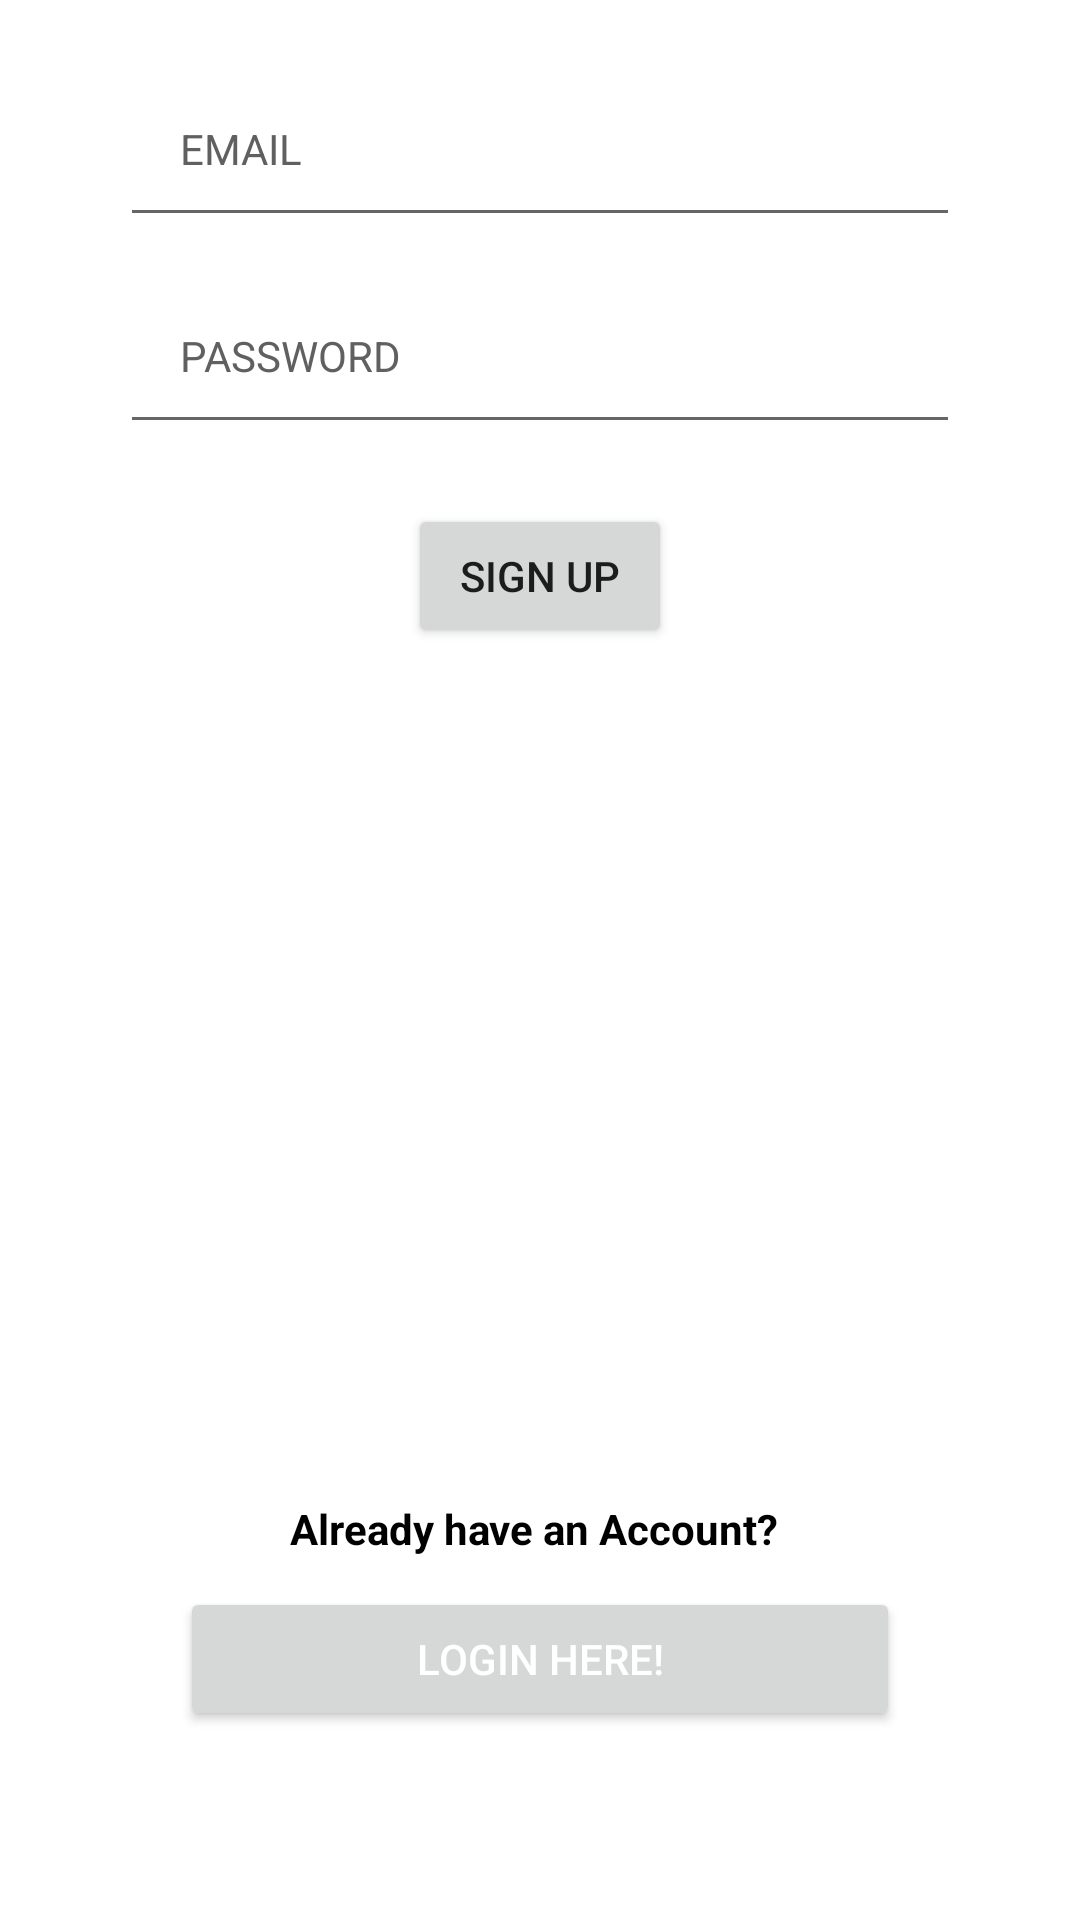

Android layout source for this screen:
<!-- AndroidManifest.xml: application theme Theme.DigitalBooks -->
<!-- res/layout/activity_signup.xml -->
<?xml version="1.0" encoding="utf-8"?>
<RelativeLayout xmlns:android="http://schemas.android.com/apk/res/android"
    xmlns:app="http://schemas.android.com/apk/res-auto"
    xmlns:tools="http://schemas.android.com/tools"
    android:layout_width="match_parent"
    android:layout_height="match_parent"
    tools:context=".SignupActivity">

    <LinearLayout
        android:layout_width="match_parent"
        android:layout_height="match_parent"
        android:layout_centerHorizontal="true"
        android:orientation="vertical">

        <LinearLayout
            android:layout_width="match_parent"
            android:layout_height="wrap_content"
            android:layout_marginStart="20dp"
            android:layout_marginTop="20dp"
            android:layout_marginEnd="20dp"
            android:layout_marginBottom="20dp"
            android:gravity="center"
            android:orientation="vertical">

            <LinearLayout
                android:layout_width="match_parent"
                android:layout_height="360dp"
                android:orientation="vertical">

                <EditText
                    android:id="@+id/email"
                    android:layout_width="match_parent"
                    android:layout_height="wrap_content"
                    android:layout_marginStart="20dp"
                    android:layout_marginEnd="20dp"
                    android:drawableLeft="@drawable/ic_baseline_mail_outline_24"
                    android:drawablePadding="10dp"
                    android:hint="EMAIL"
                    android:inputType="textEmailAddress"
                    android:padding="20dp"
                    android:textColorHint="#606060"
                    android:textSize="14sp" />

                <EditText
                    android:id="@+id/password"
                    android:layout_width="match_parent"
                    android:layout_height="wrap_content"
                    android:layout_marginStart="20dp"
                    android:layout_marginTop="10dp"
                    android:layout_marginEnd="20dp"
                    android:drawableLeft="@drawable/ic_baseline_lock_24"
                    android:drawablePadding="10dp"
                    android:hint="PASSWORD"
                    android:inputType="textPassword"
                    android:padding="20dp"
                    android:textColorHint="#606060"
                    android:textSize="14sp" />

                <Button
                    android:id="@+id/sign_up_button"
                    android:layout_width="wrap_content"
                    android:layout_height="wrap_content"
                    android:text="sign up"
                    android:layout_marginTop="20dp"
                    android:layout_gravity="center" />


            </LinearLayout>

            <LinearLayout
                android:layout_width="match_parent"
                android:layout_height="match_parent"
                android:gravity="center"
                android:orientation="vertical">

                <TextView
                    android:layout_width="wrap_content"
                    android:layout_height="wrap_content"
                    android:layout_gravity="center"
                    android:layout_marginTop="120dp"
                    android:text="Already have an Account? "
                    android:textAlignment="center"
                    android:textColor="@android:color/black"
                    android:textStyle="bold" />

                <Button
                    android:id="@+id/sign_in_button"
                    android:layout_width="match_parent"
                    android:layout_height="wrap_content"
                    android:layout_gravity="center"
                    android:layout_marginLeft="40dp"
                    android:layout_marginTop="10dp"
                    android:layout_marginRight="40dp"
                    android:text="Login Here!"
                    android:textColor="@android:color/white" />

                <ProgressBar
                    android:id="@+id/progressBar"
                    android:layout_width="30dp"
                    android:layout_height="30dp"
                    android:layout_gravity="center|bottom"
                    android:layout_marginBottom="20dp"
                    android:visibility="gone" />

            </LinearLayout>

        </LinearLayout>

    </LinearLayout>

</RelativeLayout>
<!-- resources referenced by this layout -->
<resources>
  <style name="Theme.DigitalBooks" parent="Theme.MaterialComponents.Light">
          
          <item name="colorPrimary">@color/purple_500</item>
          <item name="colorPrimaryVariant">@color/purple_700</item>
          <item name="colorOnPrimary">@color/white</item>
          
          <item name="colorSecondary">@color/teal_200</item>
          <item name="colorSecondaryVariant">@color/teal_700</item>
          <item name="colorOnSecondary">@color/black</item>
          
          <item name="android:statusBarColor" tools:targetApi="l">?attr/colorPrimaryVariant</item>
          
      </style>
  <!-- not gathered from this repository: default colours our renderer supplied (Android Studio template values) -->
  <color name="purple_500">#FF6200EE</color>
  <color name="purple_700">#FF3700B3</color>
  <color name="teal_200">#FF03DAC5</color>
  <color name="teal_700">#FF018786</color>
  <color name="black">#FF000000</color>
  <color name="white">#FFFFFFFF</color>
</resources>
